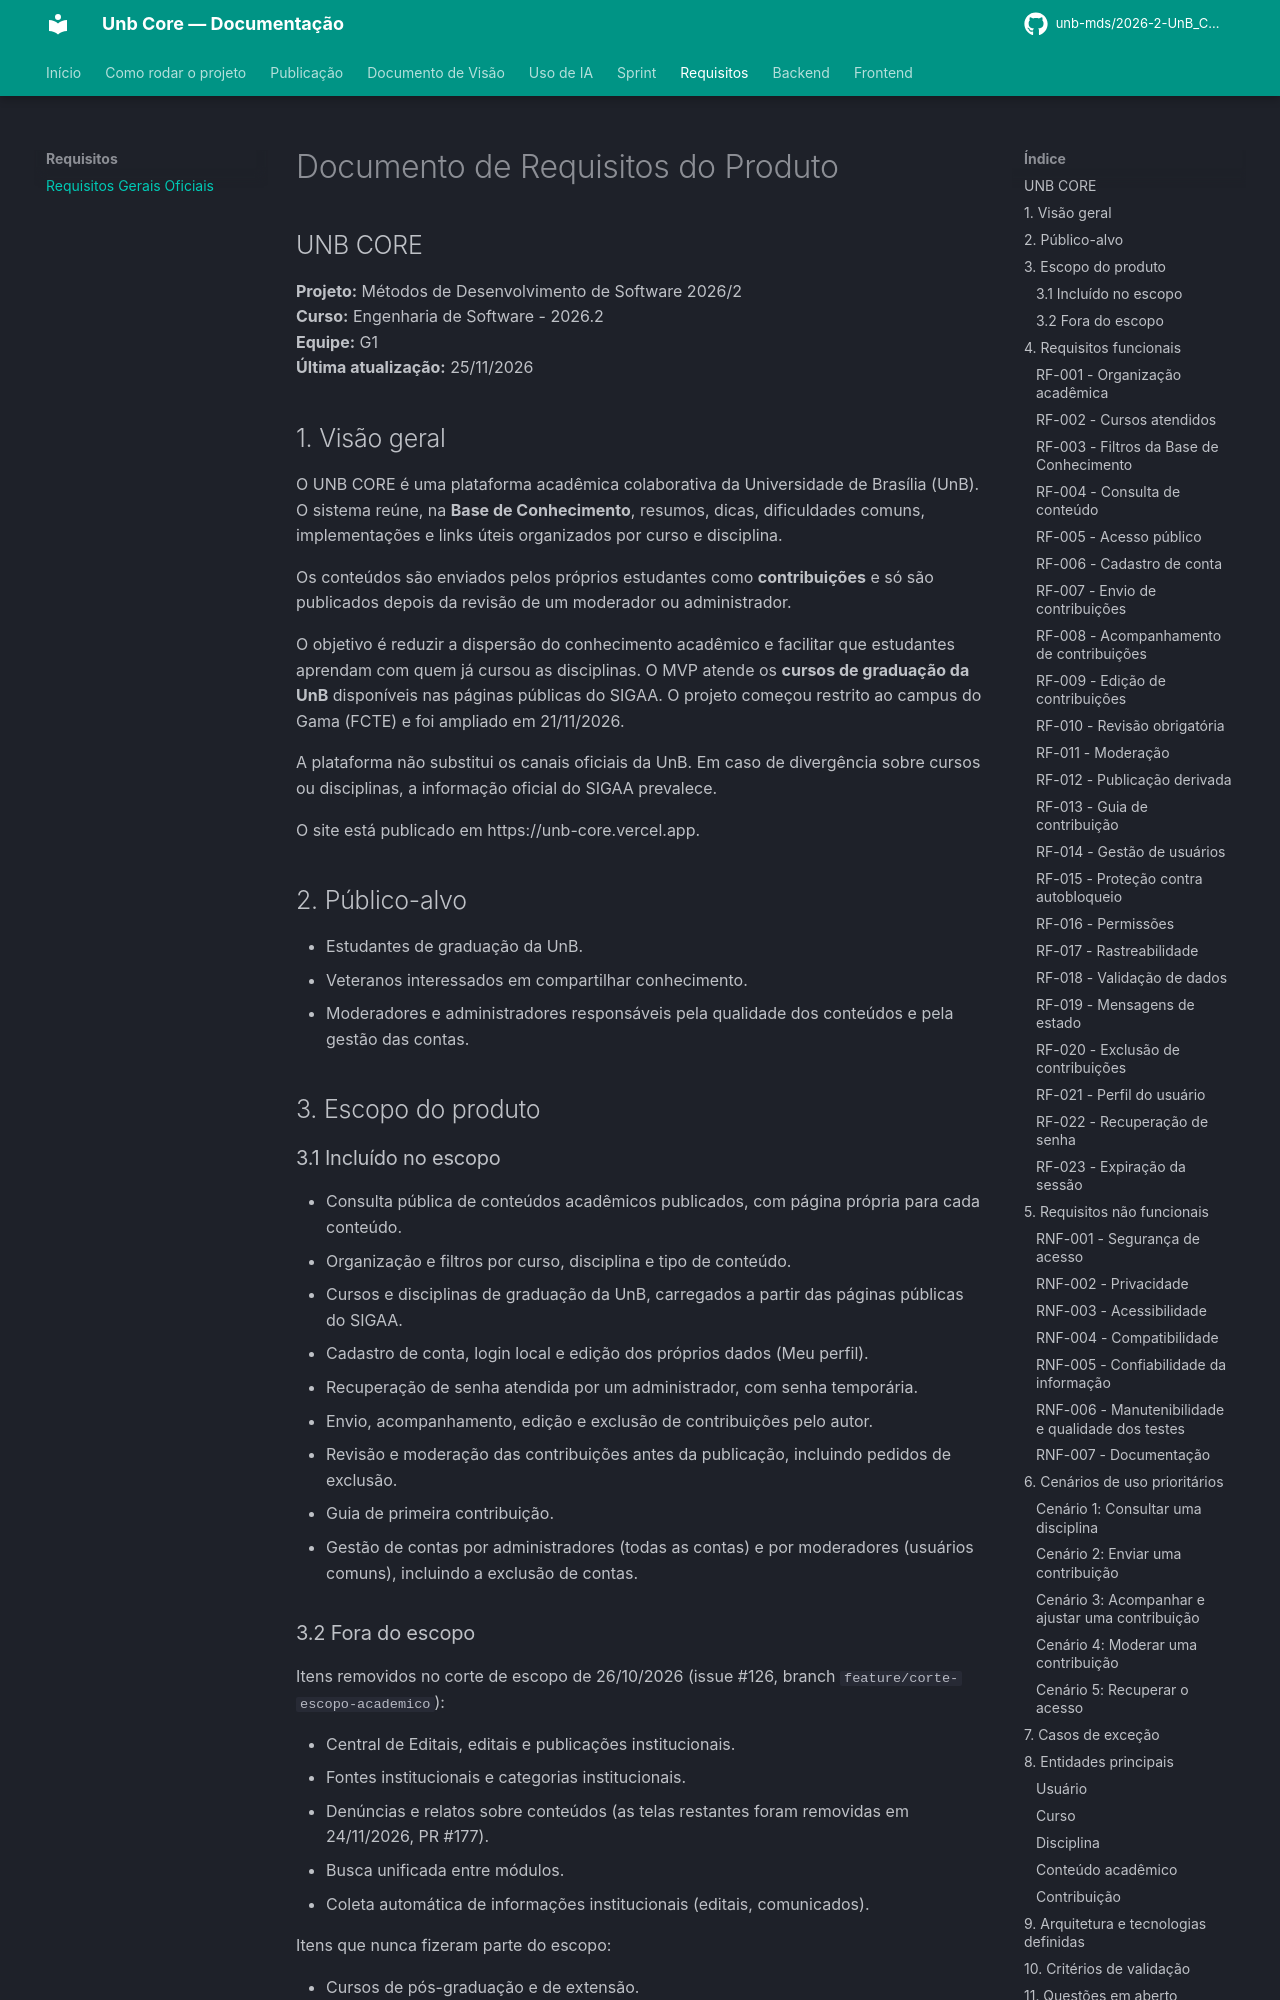

repository: unb-mds/2026-2-UnB_Core · page: requisitos/index.html · generator: mkdocs

# Documento de Requisitos do Produto

## UNB CORE

**Projeto:** Métodos de Desenvolvimento de Software 2026/2  
**Curso:** Engenharia de Software - 2026.2  
**Equipe:** G1  
**Última atualização:** 25/11/2026

## 1. Visão geral

O UNB CORE é uma plataforma acadêmica colaborativa da Universidade de Brasília (UnB). O sistema reúne, na **Base de Conhecimento**, resumos, dicas, dificuldades comuns, implementações e links úteis organizados por curso e disciplina.

Os conteúdos são enviados pelos próprios estudantes como **contribuições** e só são publicados depois da revisão de um moderador ou administrador.

O objetivo é reduzir a dispersão do conhecimento acadêmico e facilitar que estudantes aprendam com quem já cursou as disciplinas. O MVP atende os **cursos de graduação da UnB** disponíveis nas páginas públicas do SIGAA. O projeto começou restrito ao campus do Gama (FCTE) e foi ampliado em 21/11/2026.

A plataforma não substitui os canais oficiais da UnB. Em caso de divergência sobre cursos ou disciplinas, a informação oficial do SIGAA prevalece.

O site está publicado em https://unb-core.vercel.app.

## 2. Público-alvo

- Estudantes de graduação da UnB.
- Veteranos interessados em compartilhar conhecimento.
- Moderadores e administradores responsáveis pela qualidade dos conteúdos e pela gestão das contas.

## 3. Escopo do produto

### 3.1 Incluído no escopo

- Consulta pública de conteúdos acadêmicos publicados, com página própria para cada conteúdo.
- Organização e filtros por curso, disciplina e tipo de conteúdo.
- Cursos e disciplinas de graduação da UnB, carregados a partir das páginas públicas do SIGAA.
- Cadastro de conta, login local e edição dos próprios dados (Meu perfil).
- Recuperação de senha atendida por um administrador, com senha temporária.
- Envio, acompanhamento, edição e exclusão de contribuições pelo autor.
- Revisão e moderação das contribuições antes da publicação, incluindo pedidos de exclusão.
- Guia de primeira contribuição.
- Gestão de contas por administradores (todas as contas) e por moderadores (usuários comuns), incluindo a exclusão de contas.
